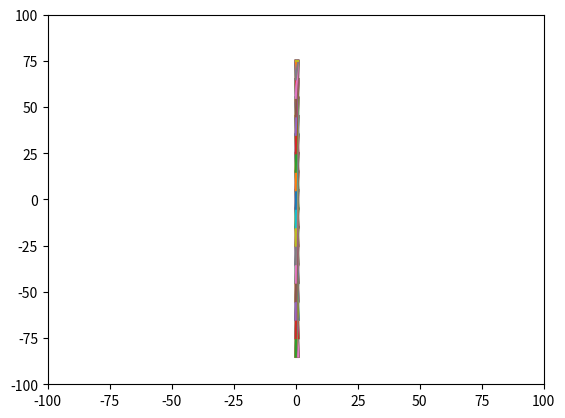

This figure's Python source:

import numpy as np
import matplotlib.pyplot as plt

bounding_box_1=np.array([[ -85, -85],[ -75, -85],[ -65, -85],[ -55, -85],[ -45, -85],[ -35, -85],[ -25, -85],[ -15, -85],[ -5, -85],[ 5, -85],[ 15, -85],[ 25, -85],[ 35, -85],[ 45, -85],[ 55, -85],[ 65, -85],[ 75, -85],[ -85, -75],[ -75, -75],[ -65, -75],[ -55, -75],[ -45, -75],[ -35, -75],[ -25, -75],[ -15, -75],[ -5, -75],[ 5, -75],[ 15, -75],[ 25, -75],[ 35, -75],[ 45, -75],[ 55, -75],[ 65, -75],[ 75, -75],[ -85, -65],[ -75, -65],[ -65, -65],[ -55, -65],[ -45, -65],[ -35, -65],[ -25, -65],[ -15, -65],[ -5, -65],[ 5, -65],[ 15, -65],[ 25, -65],[ 35, -65],[ 45, -65],[ 55, -65],[ 65, -65],[ 75, -65],[ -85, -55],[ -75, -55],[ -65, -55],[ -55, -55],[ -45, -55],[ -35, -55],[ -25, -55],[ -15, -55],[ -5, -55],[ 5, -55],[ 15, -55],[ 25, -55],[ 35, -55],[ 45, -55],[ 55, -55],[ 65, -55],[ 75, -55],[ -85, -45],[ -75, -45],[ -65, -45],[ -55, -45],[ -45, -45],[ -35, -45],[ -25, -45],[ -15, -45],[ -5, -45],[ 5, -45],[ 15, -45],[ 25, -45],[ 35, -45],[ 45, -45],[ 55, -45],[ 65, -45],[ 75, -45],[ -85, -35],[ -75, -35],[ -65, -35],[ -55, -35],[ -45, -35],[ -35, -35],[ -25, -35],[ -15, -35],[ -5, -35],[ 5, -35],[ 15, -35],[ 25, -35],[ 35, -35],[ 45, -35],[ 55, -35],[ 65, -35],[ 75, -35],[ -85, -25],[ -75, -25],[ -65, -25],[ -55, -25],[ -45, -25],[ -35, -25],[ -25, -25],[ -15, -25],[ -5, -25],[ 5, -25],[ 15, -25],[ 25, -25],[ 35, -25],[ 45, -25],[ 55, -25],[ 65, -25],[ 75, -25],[ -85, -15],[ -75, -15],[ -65, -15],[ -55, -15],[ -45, -15],[ -35, -15],[ -25, -15],[ -15, -15],[ -5, -15],[ 5, -15],[ 15, -15],[ 25, -15],[ 35, -15],[ 45, -15],[ 55, -15],[ 65, -15],[ 75, -15],[ -85, -5],[ -75, -5],[ -65, -5],[ -55, -5],[ -45, -5],[ -35, -5],[ -25, -5],[ -15, -5],[ -5, -5],[ 5, -5],[ 15, -5],[ 25, -5],[ 35, -5],[ 45, -5],[ 55, -5],[ 65, -5],[ 75, -5],[ -85, 5],[ -75, 5],[ -65, 5],[ -55, 5],[ -45, 5],[ -35, 5],[ -25, 5],[ -15, 5],[ -5, 5],[ 5, 5],[ 15, 5],[ 25, 5],[ 35, 5],[ 45, 5],[ 55, 5],[ 65, 5],[ 75, 5],[ -85, 15],[ -75, 15],[ -65, 15],[ -55, 15],[ -45, 15],[ -35, 15],[ -25, 15],[ -15, 15],[ -5, 15],[ 5, 15],[ 15, 15],[ 25, 15],[ 35, 15],[ 45, 15],[ 55, 15],[ 65, 15],[ 75, 15],[ -85, 25],[ -75, 25],[ -65, 25],[ -55, 25],[ -45, 25],[ -35, 25],[ -25, 25],[ -15, 25],[ -5, 25],[ 5, 25],[ 15, 25],[ 25, 25],[ 35, 25],[ 45, 25],[ 55, 25],[ 65, 25],[ 75, 25],[ -85, 35],[ -75, 35],[ -65, 35],[ -55, 35],[ -45, 35],[ -35, 35],[ -25, 35],[ -15, 35],[ -5, 35],[ 5, 35],[ 15, 35],[ 25, 35],[ 35, 35],[ 45, 35],[ 55, 35],[ 65, 35],[ 75, 35],[ -85, 45],[ -75, 45],[ -65, 45],[ -55, 45],[ -45, 45],[ -35, 45],[ -25, 45],[ -15, 45],[ -5, 45],[ 5, 45],[ 15, 45],[ 25, 45],[ 35, 45],[ 45, 45],[ 55, 45],[ 65, 45],[ 75, 45],[ -85, 55],[ -75, 55],[ -65, 55],[ -55, 55],[ -45, 55],[ -35, 55],[ -25, 55],[ -15, 55],[ -5, 55],[ 5, 55],[ 15, 55],[ 25, 55],[ 35, 55],[ 45, 55],[ 55, 55],[ 65, 55],[ 75, 55],[ -85, 65],[ -75, 65],[ -65, 65],[ -55, 65],[ -45, 65],[ -35, 65],[ -25, 65],[ -15, 65],[ -5, 65],[ 5, 65],[ 15, 65],[ 25, 65],[ 35, 65],[ 45, 65],[ 55, 65],[ 65, 65],[ 75, 65],[ -85, 75],[ -75, 75],[ -65, 75],[ -55, 75],[ -45, 75],[ -35, 75],[ -25, 75],[ -15, 75],[ -5, 75],[ 5, 75],[ 15, 75],[ 25, 75],[ 35, 75],[ 45, 75],[ 55, 75],[ 65, 75],[ 75, 75]])
bounding_box_2=np.array([[ -85, -75, -65, -55, -45, -35, -25, -15, -5, 5, 15, 25, 35, 45, 55, 65, 75, -85, -75, -65, -55, -45, -35, -25, -15, -5, 5, 15, 25, 35, 45, 55, 65, 75, -85, -75, -65, -55, -45, -35, -25, -15, -5, 5, 15, 25, 35, 45, 55, 65, 75, -85, -75, -65, -55, -45, -35, -25, -15, -5, 5, 15, 25, 35, 45, 55, 65, 75, -85, -75, -65, -55, -45, -35, -25, -15, -5, 5, 15, 25, 35, 45, 55, 65, 75, -85, -75, -65, -55, -45, -35, -25, -15, -5, 5, 15, 25, 35, 45, 55, 65, 75, -85, -75, -65, -55, -45, -35, -25, -15, -5, 5, 15, 25, 35, 45, 55, 65, 75, -85, -75, -65, -55, -45, -35, -25, -15, -5, 5, 15, 25, 35, 45, 55, 65, 75, -85, -75, -65, -55, -45, -35, -25, -15, -5, 5, 15, 25, 35, 45, 55, 65, 75, -85, -75, -65, -55, -45, -35, -25, -15, -5, 5, 15, 25, 35, 45, 55, 65, 75, -85, -75, -65, -55, -45, -35, -25, -15, -5, 5, 15, 25, 35, 45, 55, 65, 75, -85, -75, -65, -55, -45, -35, -25, -15, -5, 5, 15, 25, 35, 45, 55, 65, 75, -85, -75, -65, -55, -45, -35, -25, -15, -5, 5, 15, 25, 35, 45, 55, 65, 75, -85, -75, -65, -55, -45, -35, -25, -15, -5, 5, 15, 25, 35, 45, 55, 65, 75, -85, -75, -65, -55, -45, -35, -25, -15, -5, 5, 15, 25, 35, 45, 55, 65, 75, -85, -75, -65, -55, -45, -35, -25, -15, -5, 5, 15, 25, 35, 45, 55, 65, 75, -85, -75, -65, -55, -45, -35, -25, -15, -5, 5, 15, 25, 35, 45, 55, 65, 75, ],[ -85, -85, -85, -85, -85, -85, -85, -85, -85, -85, -85, -85, -85, -85, -85, -85, -85, -75, -75, -75, -75, -75, -75, -75, -75, -75, -75, -75, -75, -75, -75, -75, -75, -75, -65, -65, -65, -65, -65, -65, -65, -65, -65, -65, -65, -65, -65, -65, -65, -65, -65, -55, -55, -55, -55, -55, -55, -55, -55, -55, -55, -55, -55, -55, -55, -55, -55, -55, -45, -45, -45, -45, -45, -45, -45, -45, -45, -45, -45, -45, -45, -45, -45, -45, -45, -35, -35, -35, -35, -35, -35, -35, -35, -35, -35, -35, -35, -35, -35, -35, -35, -35, -25, -25, -25, -25, -25, -25, -25, -25, -25, -25, -25, -25, -25, -25, -25, -25, -25, -15, -15, -15, -15, -15, -15, -15, -15, -15, -15, -15, -15, -15, -15, -15, -15, -15, -5, -5, -5, -5, -5, -5, -5, -5, -5, -5, -5, -5, -5, -5, -5, -5, -5, 5, 5, 5, 5, 5, 5, 5, 5, 5, 5, 5, 5, 5, 5, 5, 5, 5, 15, 15, 15, 15, 15, 15, 15, 15, 15, 15, 15, 15, 15, 15, 15, 15, 15, 25, 25, 25, 25, 25, 25, 25, 25, 25, 25, 25, 25, 25, 25, 25, 25, 25, 35, 35, 35, 35, 35, 35, 35, 35, 35, 35, 35, 35, 35, 35, 35, 35, 35, 45, 45, 45, 45, 45, 45, 45, 45, 45, 45, 45, 45, 45, 45, 45, 45, 45, 55, 55, 55, 55, 55, 55, 55, 55, 55, 55, 55, 55, 55, 55, 55, 55, 55, 65, 65, 65, 65, 65, 65, 65, 65, 65, 65, 65, 65, 65, 65, 65, 65, 65, 75, 75, 75, 75, 75, 75, 75, 75, 75, 75, 75, 75, 75, 75, 75, 75, 75, ] ])
a=np.diag(range(15))
print(a)
#print(len(bounding_box))
#print(bounding_box.size)
#print(bounding_box.shape)
#print(bounding_box.reshape(2,289))
#plt.matshow(bounding_box.reshape(2,289))
#(nrows, ncols) = bounding_box.shape
#pixel_plot=plt.figure() #make plot
#plt.title("bounding box")
plt.plot(bounding_box_2)
plt.axis([-100, 100, -100, 100])
plt.show()

